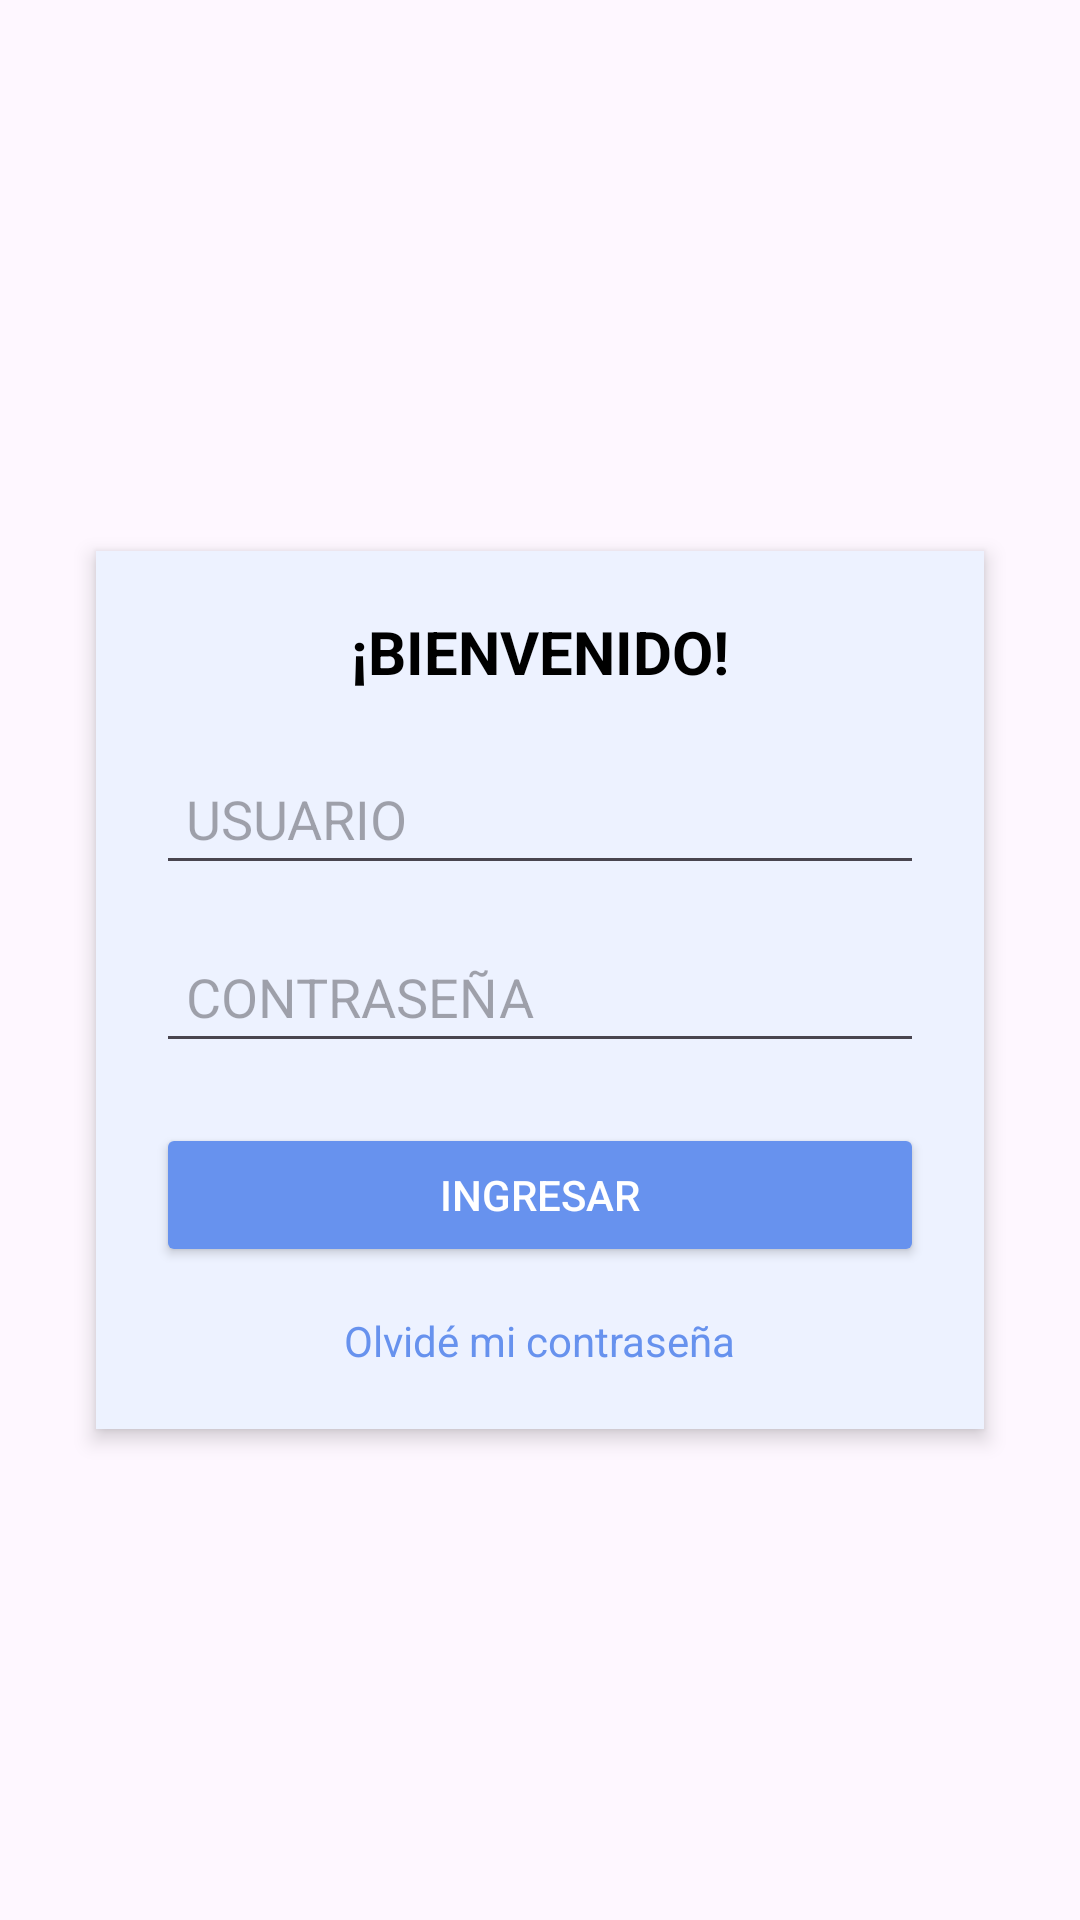

The Android layout XML behind this screen, and the referenced resources:
<!-- AndroidManifest.xml: application theme Theme.DAM_ClubDeportivo -->
<!-- res/layout/activity_main.xml -->
<?xml version="1.0" encoding="utf-8"?>
<androidx.constraintlayout.widget.ConstraintLayout xmlns:android="http://schemas.android.com/apk/res/android"
    xmlns:app="http://schemas.android.com/apk/res-auto"
    xmlns:tools="http://schemas.android.com/tools"
    android:id="@+id/main"
    android:layout_width="match_parent"
    android:layout_height="match_parent"
    tools:context=".MainActivity">

    
    <LinearLayout
        android:id="@+id/contenedorPrincipal"
        android:layout_width="match_parent"
        android:layout_height="match_parent"
        android:background="@drawable/fondo"
        android:gravity="center"
        android:orientation="vertical"
        app:layout_constraintTop_toTopOf="parent"
        app:layout_constraintBottom_toBottomOf="parent"
        app:layout_constraintStart_toStartOf="parent"
        app:layout_constraintEnd_toEndOf="parent">

        
        <ImageView
            android:id="@+id/logoImage"
            android:layout_width="wrap_content"
            android:layout_height="wrap_content"
            android:layout_marginBottom="20dp"
            android:adjustViewBounds="true"
            android:contentDescription="@string/app_name"
            android:src="@drawable/logo" />

        
        <LinearLayout
            android:id="@+id/contenedorLogin"
            android:layout_width="match_parent"
            android:layout_height="wrap_content"
            android:layout_marginHorizontal="32dp"
            android:layout_marginTop="10dp"
            android:layout_marginBottom="10dp"
            android:orientation="vertical"
            android:background="#EDF2FF"
            android:padding="20dp"
            android:elevation="4dp">


        
        <TextView
            android:id="@+id/tvBienvenido"
            android:layout_width="wrap_content"
            android:layout_height="wrap_content"
            android:layout_gravity="center"
            android:layout_marginBottom="20dp"
            android:text="¡BIENVENIDO!"
            android:textColor="@color/black"
            android:textSize="20sp"
            android:textStyle="bold" />

        
        <EditText
            android:id="@+id/etUsuario"
            android:layout_width="match_parent"
            android:layout_height="wrap_content"
            android:layout_marginBottom="15dp"
            android:hint="USUARIO"
            android:inputType="textPersonName"
            android:padding="10dp" />

        
        <EditText
            android:id="@+id/etPassword"
            android:layout_width="match_parent"
            android:layout_height="wrap_content"
            android:layout_marginBottom="20dp"
            android:hint="CONTRASEÑA"
            android:inputType="textPassword"
            android:padding="10dp" />

        
        <Button
            android:id="@+id/btnIngresar"
            android:layout_width="match_parent"
            android:layout_height="wrap_content"
            android:backgroundTint="#6792EE"
            android:padding="12dp"
            android:text="INGRESAR"
            android:textColor="@color/white"
            android:textAllCaps="true" />

        
        <TextView
            android:id="@+id/tvOlvide"
            android:layout_width="wrap_content"
            android:layout_height="wrap_content"
            android:layout_gravity="center"
            android:layout_marginTop="15dp"
            android:text="Olvidé mi contraseña"
            android:textSize="14sp"
            android:textColor="#6792EE" />

    </LinearLayout>

</LinearLayout>

    </androidx.constraintlayout.widget.ConstraintLayout>
<!-- resources referenced by this layout -->
<resources>
  <string name="app_name">DAM_ClubDeportivo</string>
  <style name="Theme.DAM_ClubDeportivo" parent="Base.Theme.DAM_ClubDeportivo" />
  <style name="Base.Theme.DAM_ClubDeportivo" parent="Theme.Material3.DayNight.NoActionBar">
          
          
      </style>
  <!-- not gathered from this repository: default colours our renderer supplied (Android Studio template values) -->
  <color name="black">#FF000000</color>
  <color name="white">#FFFFFFFF</color>
</resources>
